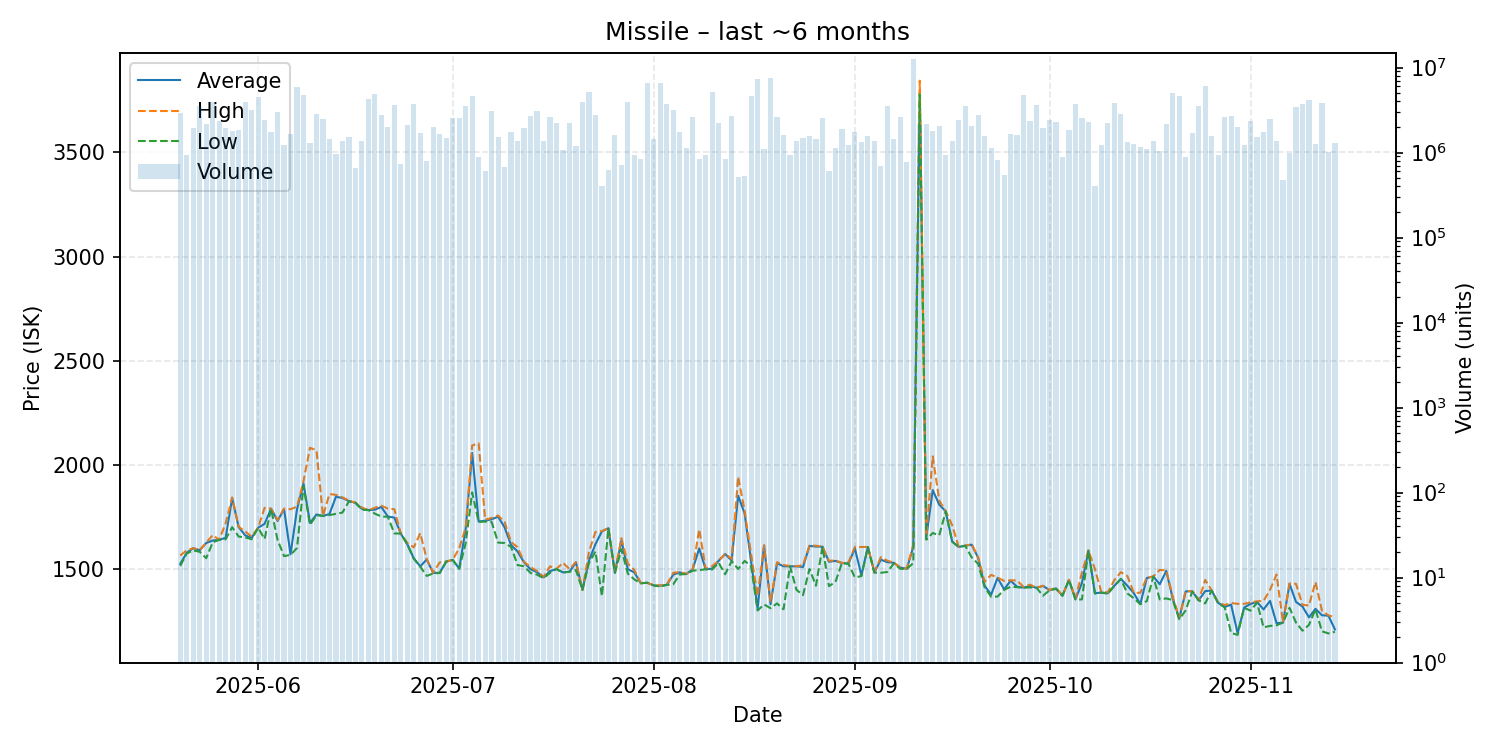

The data file committed next to this chart (first rows):
date, average, highest, lowest, order_count, volume
2025-05-20, 1525, 1565, 1515, 51, 2900914
2025-05-21, 1578, 1590, 1575, 37, 939623
2025-05-22, 1600, 1600, 1589, 40, 1931945
2025-05-23, 1590, 1592, 1583, 57, 3579363
2025-05-24, 1625, 1626, 1552, 43, 2154436
2025-05-25, 1637, 1663, 1628, 58, 3943492
2025-05-26, 1640, 1640, 1640, 56, 2384079
2025-05-27, 1650, 1720, 1643, 59, 1929814
2025-05-28, 1840, 1844, 1701, 55, 1810807
2025-05-29, 1702, 1703, 1656, 49, 1839431
2025-05-30, 1662, 1681, 1652, 45, 3981038
2025-05-31, 1649, 1656, 1643, 73, 3134364
2025-06-01, 1698, 1698, 1698, 71, 4553622
2025-06-02, 1717, 1794, 1644, 48, 2406391
2025-06-03, 1790, 1790, 1789, 43, 1744729
2025-06-04, 1731, 1735, 1640, 56, 2998342
2025-06-05, 1788, 1790, 1562, 46, 1229533
2025-06-06, 1571, 1787, 1568, 51, 1639349
2025-06-07, 1787, 1800, 1601, 58, 5950440
2025-06-08, 1910, 1922, 1899, 74, 4741193
2025-06-09, 1721, 2082, 1713, 47, 1305365
2025-06-10, 1762, 2070, 1758, 46, 2835489
2025-06-11, 1755, 1755, 1755, 37, 2496387
2025-06-12, 1764, 1860, 1759, 34, 1427817
2025-06-13, 1847, 1856, 1765, 44, 966780
2025-06-14, 1841, 1844, 1771, 50, 1376229
2025-06-15, 1826, 1829, 1825, 48, 1508118
2025-06-16, 1818, 1818, 1818, 27, 653540
2025-06-17, 1789, 1795, 1785, 42, 1366579
2025-06-18, 1783, 1783, 1783, 52, 4216803
2025-06-19, 1785, 1794, 1766, 56, 4935174
2025-06-20, 1798, 1804, 1752, 35, 2782349
2025-06-21, 1752, 1790, 1751, 46, 2027596
2025-06-22, 1747, 1787, 1671, 78, 3590014
2025-06-23, 1670, 1670, 1670, 31, 734051
2025-06-24, 1619, 1625, 1619, 45, 2110193
2025-06-25, 1551, 1604, 1550, 46, 3738668
2025-06-26, 1513, 1672, 1511, 45, 1685312
2025-06-27, 1546, 1547, 1467, 29, 790665
2025-06-28, 1481, 1483, 1479, 47, 1990637
2025-06-29, 1482, 1532, 1481, 41, 1654988
2025-06-30, 1536, 1536, 1536, 43, 1486584
2025-07-01, 1544, 1544, 1544, 52, 2573596
2025-07-02, 1502, 1600, 1501, 44, 2523336
2025-07-03, 1693, 1698, 1624, 49, 3506674
2025-07-04, 2057, 2093, 1868, 48, 4633583
2025-07-05, 1728, 2104, 1726, 34, 892027
2025-07-06, 1732, 1737, 1728, 40, 604883
2025-07-07, 1739, 1745, 1726, 47, 3047199
2025-07-08, 1751, 1757, 1627, 40, 1545317
2025-07-09, 1700, 1726, 1625, 42, 674617
2025-07-10, 1615, 1629, 1606, 50, 1737380
2025-07-11, 1584, 1605, 1519, 38, 1363418
2025-07-12, 1532, 1534, 1513, 51, 1937013
2025-07-13, 1499, 1510, 1481, 52, 2697599
2025-07-14, 1485, 1490, 1473, 52, 3102090
2025-07-15, 1460, 1463, 1456, 26, 1357371
2025-07-16, 1490, 1513, 1482, 39, 2642977
2025-07-17, 1500, 1501, 1500, 36, 2223499
2025-07-18, 1484, 1530, 1483, 36, 1065328
... 119 more rows
